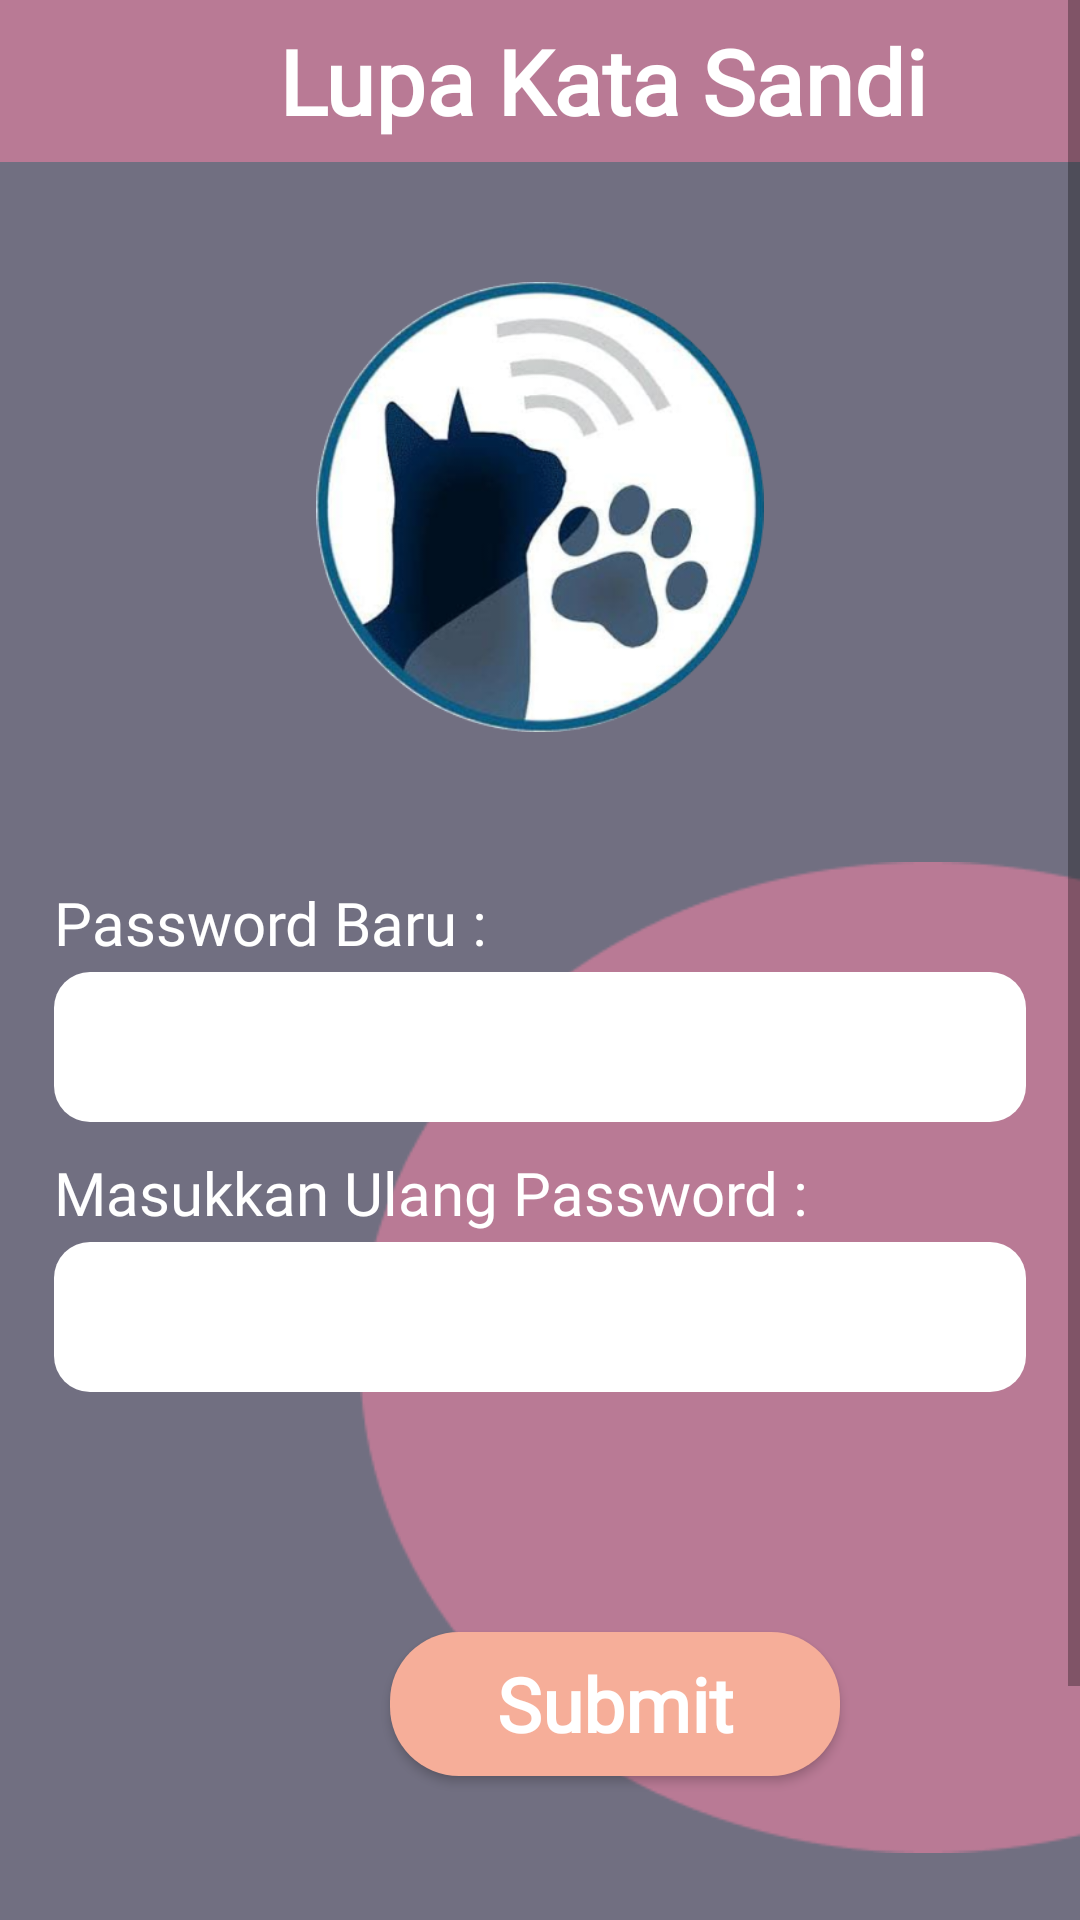

Write the Android layout XML for this screen, with the resource values it uses.
<!-- AndroidManifest.xml: application theme Theme.SAIDA -->
<!-- res/layout/activity_lupa.xml -->
<?xml version="1.0" encoding="utf-8"?>
<RelativeLayout xmlns:android="http://schemas.android.com/apk/res/android"
    xmlns:app="http://schemas.android.com/apk/res-auto"
    xmlns:tools="http://schemas.android.com/tools"
    android:layout_width="match_parent"
    android:layout_height="match_parent"
    android:background="#716F81"
    tools:context=".lupa">

    <ScrollView
        android:layout_width="match_parent"
        android:layout_height="wrap_content"
        android:orientation="vertical">

        <LinearLayout
            android:layout_width="match_parent"
            android:layout_height="900dp"
            android:orientation="vertical">

            <androidx.appcompat.widget.Toolbar
                android:layout_width="match_parent"
                android:layout_height="54dp"
                android:background="@color/myfont">

                <LinearLayout
                    android:layout_width="match_parent"
                    android:layout_height="wrap_content"
                    android:layout_gravity="center"
                    android:orientation="horizontal">

                    <TextView
                        android:layout_width="370dp"
                        android:layout_height="wrap_content"
                        android:layout_gravity="center"
                        android:fontFamily="@font/montserrat_bold"
                        android:text="Lupa Kata Sandi"
                        android:textAlignment="center"
                        android:textColor="@color/white"
                        android:textSize="30dp"
                        android:textStyle="bold" />
                </LinearLayout>
            </androidx.appcompat.widget.Toolbar>

            <ImageView
                android:id="@+id/logoetime"
                android:layout_width="250dp"
                android:layout_height="150dp"
                android:layout_gravity="center"
                android:layout_marginTop="40dp"
                app:layout_constraintEnd_toEndOf="parent"
                app:layout_constraintStart_toStartOf="parent"
                app:layout_constraintTop_toBottomOf="@+id/pendaftaran"
                app:srcCompat="@drawable/logoss" />
            <RelativeLayout
                android:layout_width="wrap_content"
                android:layout_height="485dp">

                <ImageView
                    android:layout_width="wrap_content"
                    android:layout_height="wrap_content"
                    android:layout_gravity="center"
                    android:layout_marginLeft="120dp"
                    app:srcCompat="@drawable/elip" />

                <TextView
                    android:id="@+id/txtpass"
                    android:layout_width="match_parent"
                    android:layout_height="wrap_content"
                    android:layout_marginStart="18dp"
                    android:layout_marginTop="50dp"
                    android:fontFamily="@font/montserrat_semibold"
                    android:text="Password Baru :"
                    android:textColor="@color/white"
                    android:textSize="20dp"
                    app:layout_constraintStart_toStartOf="parent"
                    app:layout_constraintTop_toTopOf="parent" />

                <EditText
                    android:id="@+id/editPass"
                    android:layout_width="match_parent"
                    android:layout_height="50dp"
                    android:layout_marginTop="80dp"
                    android:layout_marginLeft="18dp"
                    android:layout_marginRight="18dp"
                    android:background="@drawable/white_bg_white"
                    android:drawablePadding="10dp"
                    android:ems="10"
                    android:fontFamily="@font/montserrat_semibold"
                    android:inputType="textPassword"
                    android:paddingLeft="3dp"
                    android:textSize="16sp" />

                <TextView
                    android:id="@+id/txtpass2"
                    android:layout_width="match_parent"
                    android:layout_height="wrap_content"
                    android:layout_marginStart="18dp"
                    android:layout_marginTop="140dp"
                    android:fontFamily="@font/montserrat_semibold"
                    android:text="Masukkan Ulang Password :"
                    android:textColor="@color/white"
                    android:textSize="20dp"
                    app:layout_constraintStart_toStartOf="parent"
                    app:layout_constraintTop_toTopOf="parent" />

                <EditText
                    android:id="@+id/editPass2"
                    android:layout_width="match_parent"
                    android:layout_height="50dp"
                    android:layout_marginStart="18dp"
                    android:layout_marginTop="170dp"
                    android:layout_marginEnd="18dp"
                    android:layout_marginBottom="8dp"
                    android:background="@drawable/white_bg_white"
                    android:drawablePadding="10dp"
                    android:ems="10"
                    android:fontFamily="@font/montserrat_semibold"
                    android:inputType="textPassword"
                    android:paddingLeft="3dp"
                    android:textSize="16sp" />

                <Button
                    android:id="@+id/resetpw"
                    android:layout_width="150dp"
                    android:layout_height="wrap_content"
                    android:layout_marginLeft="130dp"
                    android:layout_marginTop="300dp"
                    android:background="@drawable/login_fill__rounded_color"
                    android:fontFamily="@font/daggersquare"
                    android:text="Submit"
                    android:textAllCaps="false"
                    android:textColor="#FFFF"
                    android:textSize="25dp"
                    android:textStyle="bold">

                </Button>
            </RelativeLayout>


        </LinearLayout>
    </ScrollView>

</RelativeLayout>
<!-- resources referenced by this layout -->
<resources>
  <color name="myfont">#B97A95</color>
  <color name="white">#FFFFFFFF</color>
  <!-- drawable elip: png bitmap (drawable-v24, 2682 bytes) -->
  <!-- drawable login_fill__rounded_color (drawable) -->
  <?xml version="1.0" encoding="utf-8"?>
  <shape xmlns:android="http://schemas.android.com/apk/res/android" android:shape="rectangle">
  <solid android:color="#F6AE99"/>
  <corners android:radius="23dp"/>
  </shape>
  <!-- drawable logoss: png bitmap (drawable-v24, 107343 bytes) -->
  <!-- drawable white_bg_white (drawable) -->
  <?xml version="1.0" encoding="utf-8"?>
  <selector xmlns:android="http://schemas.android.com/apk/res/android">
      <item>
          <shape android:shape="rectangle">
              <solid android:color="#ffff"/>
              <corners android:radius="12dp"/>
          </shape>
      </item>
  </selector>
  <style name="Theme.SAIDA" parent="Theme.AppCompat.DayNight.NoActionBar">
          
          <item name="colorPrimary">@color/purple_500</item>
          <item name="colorPrimaryVariant">@color/purple_700</item>
          <item name="colorOnPrimary">@color/white</item>
          
          <item name="colorSecondary">@color/teal_200</item>
          <item name="colorSecondaryVariant">@color/teal_700</item>
          <item name="colorOnSecondary">@color/black</item>
          
          <item name="android:statusBarColor" tools:targetApi="l">?attr/colorPrimaryVariant</item>
          
      </style>
  <color name="purple_500">#FF6200EE</color>
  <color name="purple_700">#321251</color>
  <color name="teal_200">#FF03DAC5</color>
  <color name="teal_700">#FF018786</color>
  <color name="black">#FF000000</color>
</resources>
